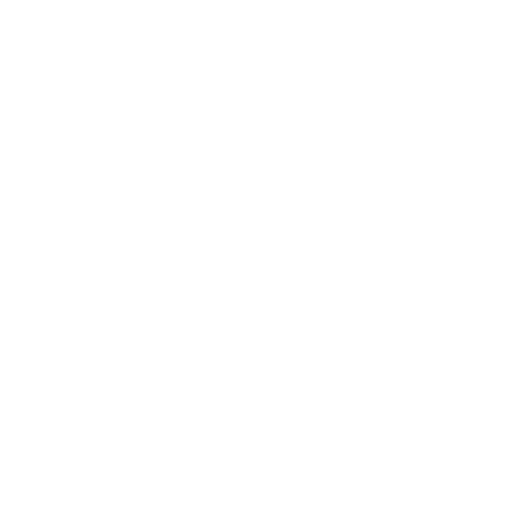
t = 0.00 s
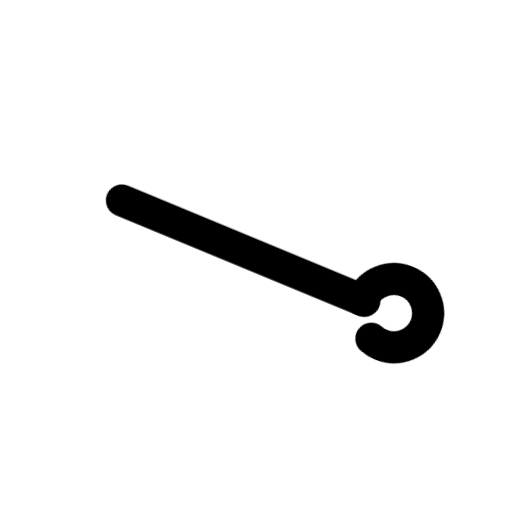
t = 0.47 s
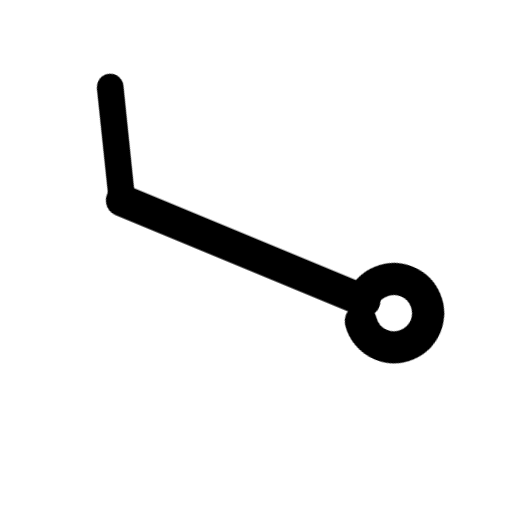
t = 0.86 s
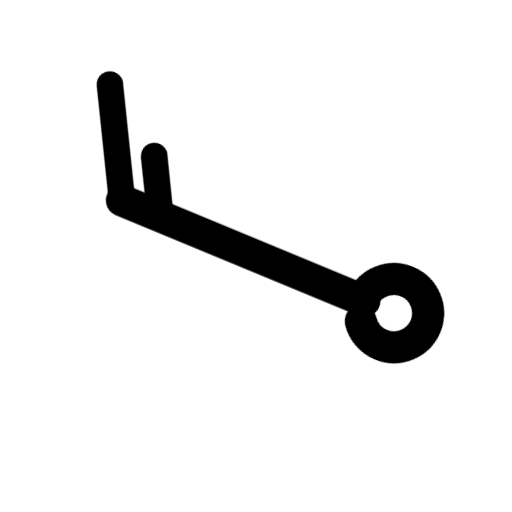
t = 1.25 s
t = 1.79 s: frame unchanged from t = 1.25 s, image omitted
t = 2.33 s: frame unchanged from t = 1.25 s, image omitted

The animated SVG that drew these frames (rendered in a browser with its animation timeline set to each time). Animation: 4 CSS @keyframes rules; one cycle of 2.65 s, repeats indefinitely.

<svg xmlns="http://www.w3.org/2000/svg" width="24" height="24" fill="none" stroke="currentColor" stroke-linecap="round" stroke-linejoin="round" stroke-width="2" viewBox="0 0 24 24">
    <!-- Generated by scripts/icon-expansion/generate.mjs -->
    <!-- Motion: trace each stroke from its own origin, accumulate the drawing, then hold before restarting. -->
    <style>
        @media (prefers-reduced-motion: no-preference) {
            @keyframes ira-stroke-wind-barb-wnw-15kt-0 { 0% { stroke-dashoffset: 1; opacity: 0; } 0.4% { opacity: 1; } 11.75%, 88% { stroke-dashoffset: 0; opacity: 1; } 100% { stroke-dashoffset: 0; opacity: 0; } }
            [data-ira-stroke-reveal="wind-barb-wnw-15kt"] [data-ira-line="0"] { stroke-dasharray: 1 1; animation: ira-stroke-wind-barb-wnw-15kt-0 2.65s cubic-bezier(.25,.65,.35,1) infinite; }
            @keyframes ira-stroke-wind-barb-wnw-15kt-1 { 0%, 11.75% { stroke-dashoffset: 1; opacity: 0; } 12.15% { opacity: 1; } 23.5%, 88% { stroke-dashoffset: 0; opacity: 1; } 100% { stroke-dashoffset: 0; opacity: 0; } }
            [data-ira-stroke-reveal="wind-barb-wnw-15kt"] [data-ira-line="1"] { stroke-dasharray: 1 1; animation: ira-stroke-wind-barb-wnw-15kt-1 2.65s cubic-bezier(.25,.65,.35,1) infinite; }
            @keyframes ira-stroke-wind-barb-wnw-15kt-2 { 0%, 23.5% { stroke-dashoffset: 1; opacity: 0; } 23.9% { opacity: 1; } 35.25%, 88% { stroke-dashoffset: 0; opacity: 1; } 100% { stroke-dashoffset: 0; opacity: 0; } }
            [data-ira-stroke-reveal="wind-barb-wnw-15kt"] [data-ira-line="2"] { stroke-dasharray: 1 1; animation: ira-stroke-wind-barb-wnw-15kt-2 2.65s cubic-bezier(.25,.65,.35,1) infinite; }
            @keyframes ira-stroke-wind-barb-wnw-15kt-3 { 0%, 35.25% { stroke-dashoffset: 1; opacity: 0; } 35.65% { opacity: 1; } 47%, 88% { stroke-dashoffset: 0; opacity: 1; } 100% { stroke-dashoffset: 0; opacity: 0; } }
            [data-ira-stroke-reveal="wind-barb-wnw-15kt"] [data-ira-line="3"] { stroke-dasharray: 1 1; animation: ira-stroke-wind-barb-wnw-15kt-3 2.65s cubic-bezier(.25,.65,.35,1) infinite; }
        }
    </style>
    <g data-ira-stroke-reveal="wind-barb-wnw-15kt"><g transform="rotate(292.5 12 12)"><g stroke-width="1.5"><path data-ira-line="0" pathLength="1" d="M12 5.2L12 17.5"/><path data-ira-line="1" pathLength="1" d="M12 17.4A1.6 1.6 0 1 1 12 20.599999999999998A1.6 1.6 0 1 1 12 17.4z"/></g></g><g transform="rotate(292.5 12 12)"><g stroke-width="1.25"><path data-ira-line="2" pathLength="1" d="M12 5.2L16.8 2.6"/><path data-ira-line="3" pathLength="1" d="M12 7.15L14.5 5.800000000000001"/></g></g></g>
</svg>
